Image classification data set "data" (GulagWinner01/Cacao_Classifier_Streamlit on GitHub). Class labels (3): danada, madura, verde.

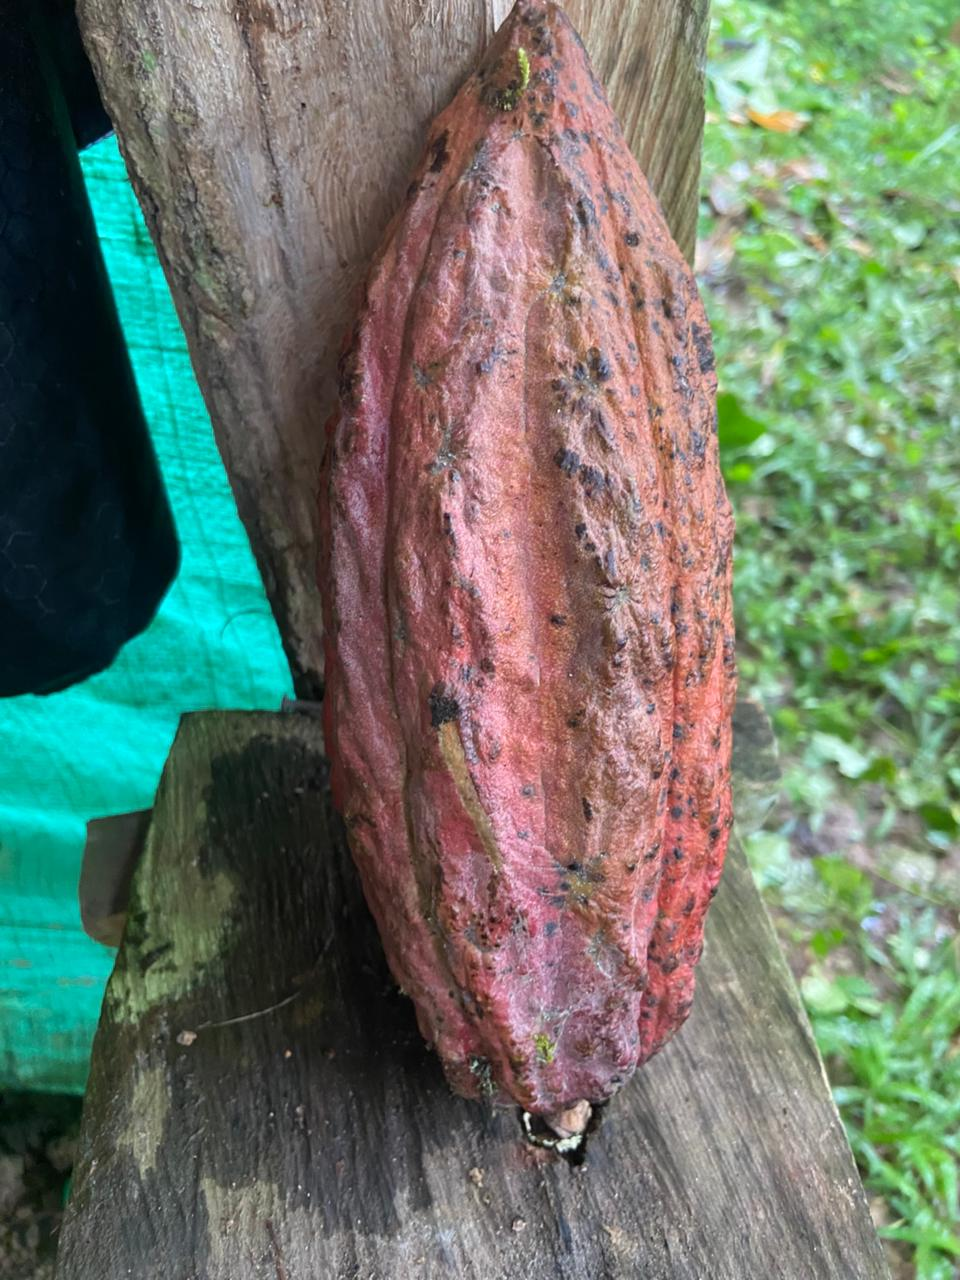
Label: madura

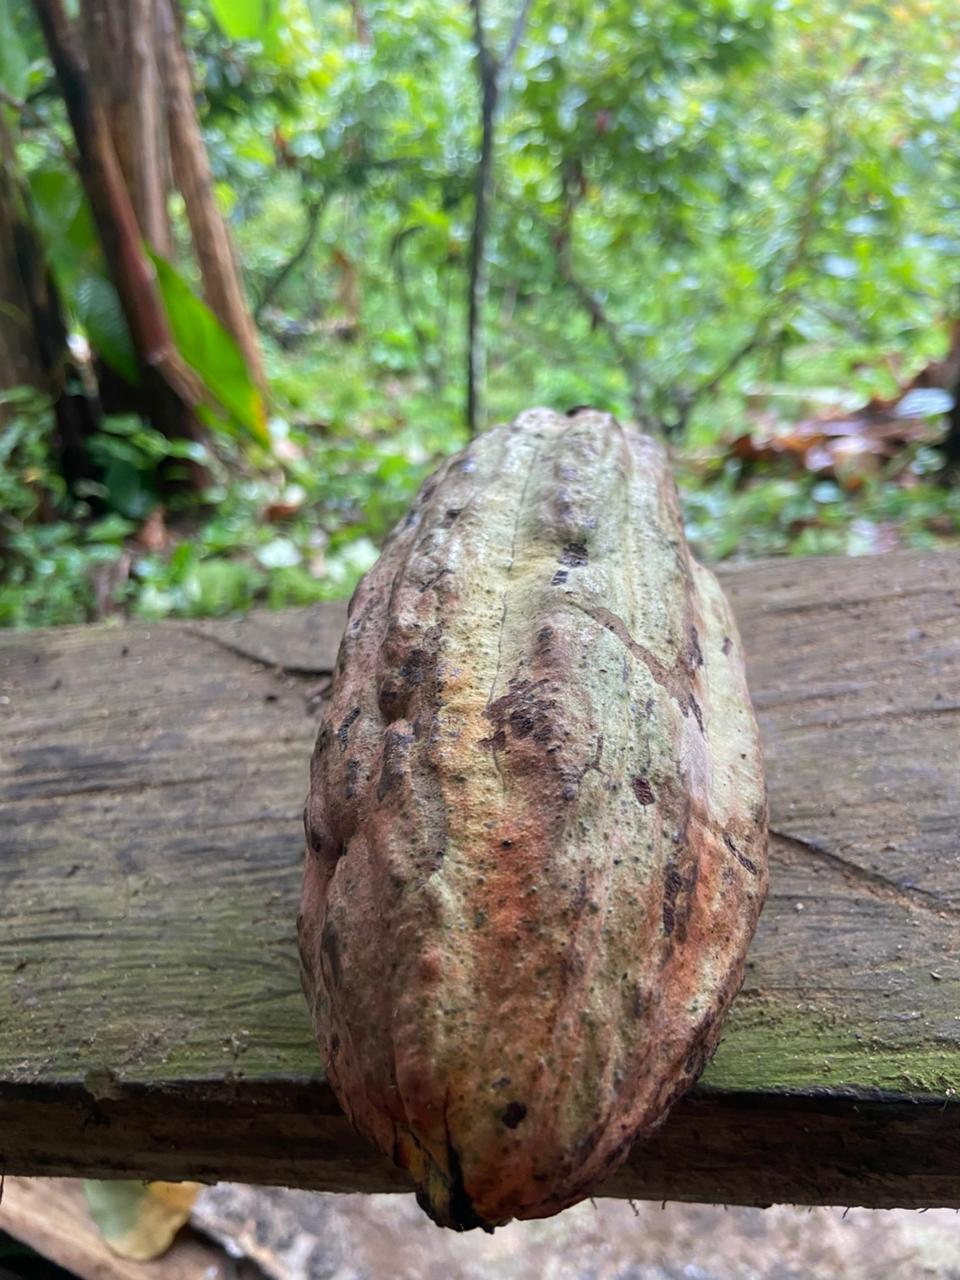
Label: verde

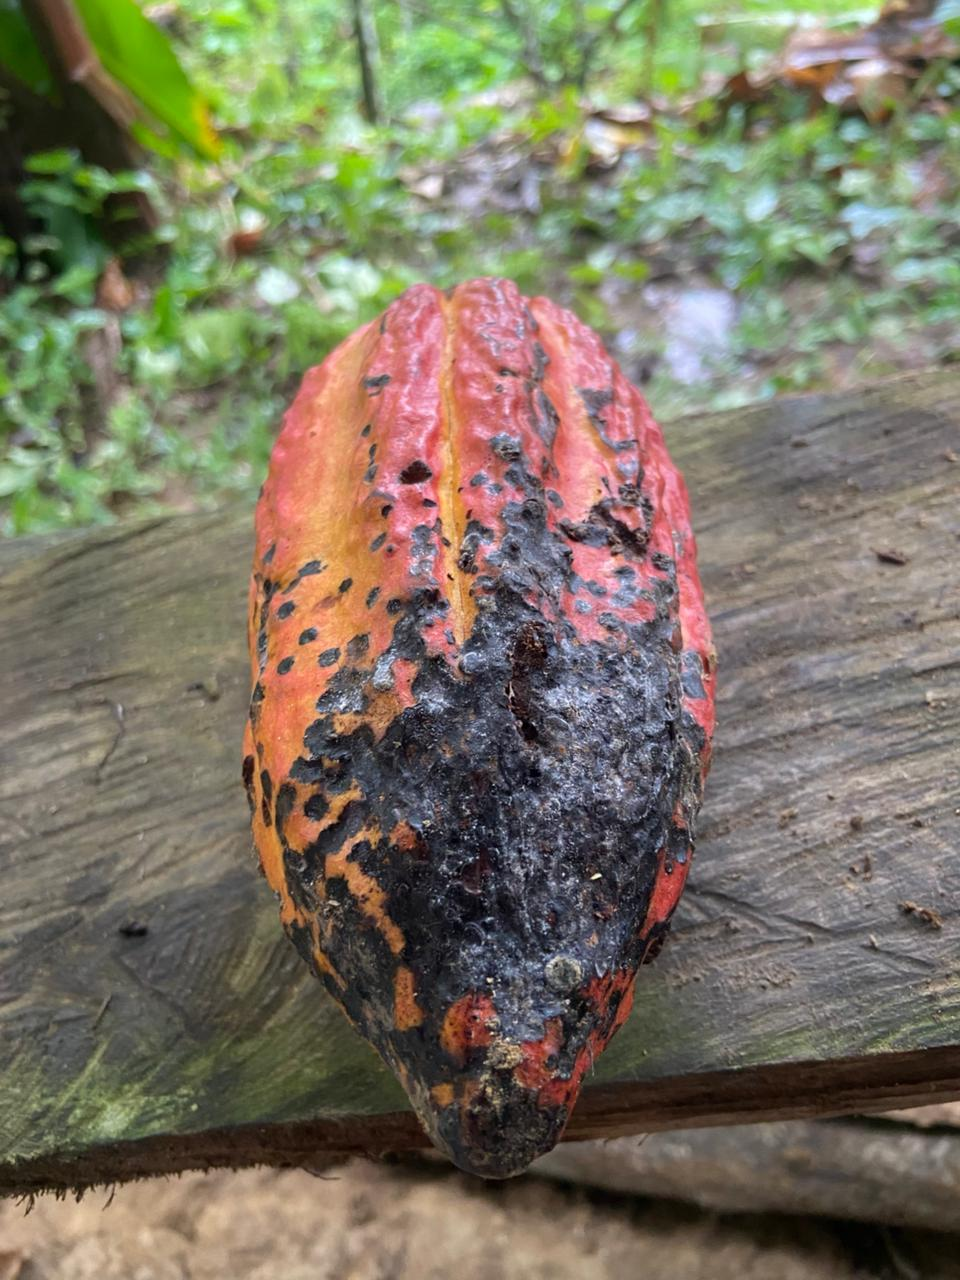
Label: danada

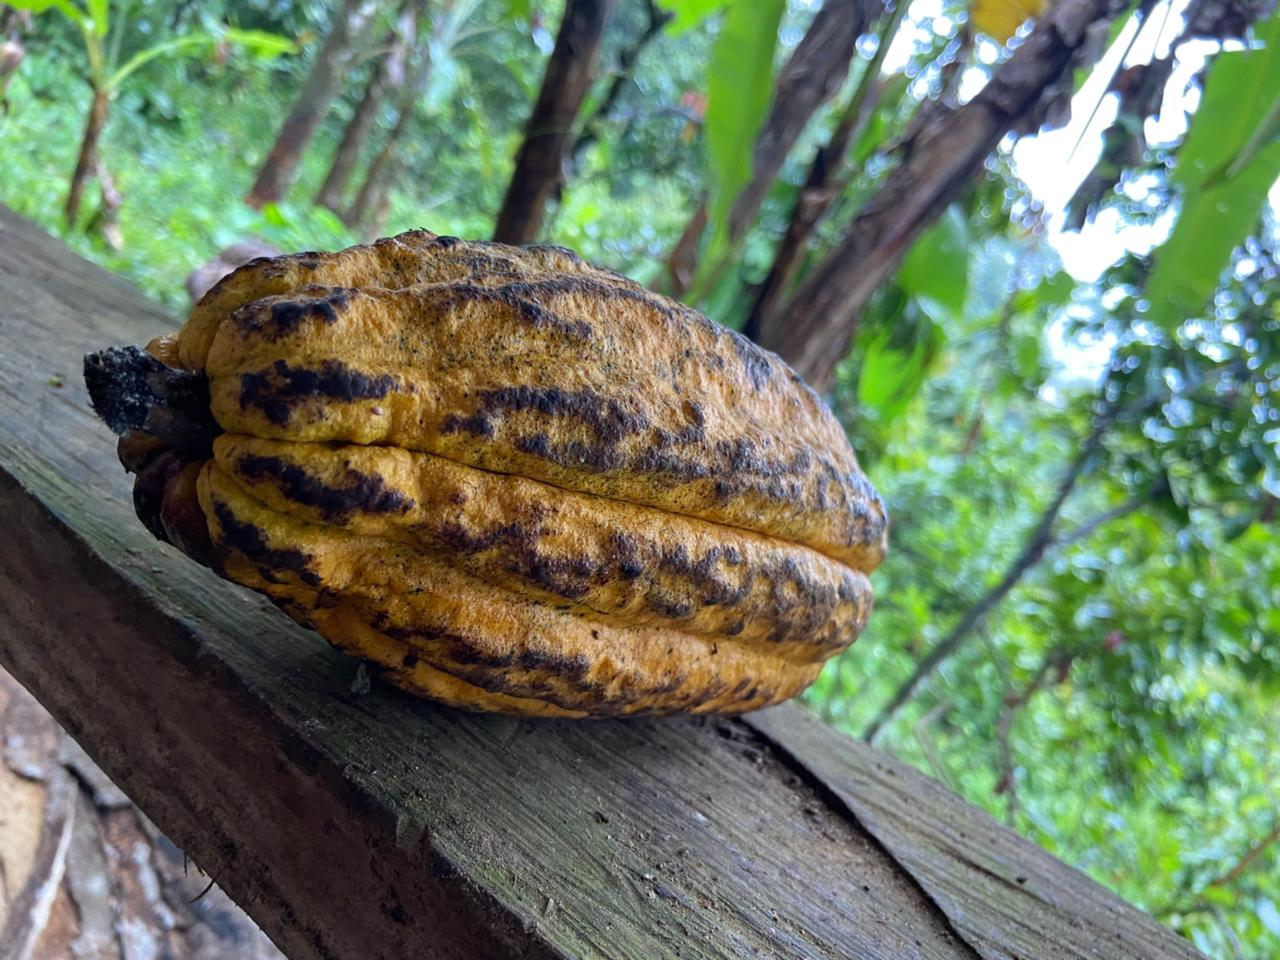
Label: madura

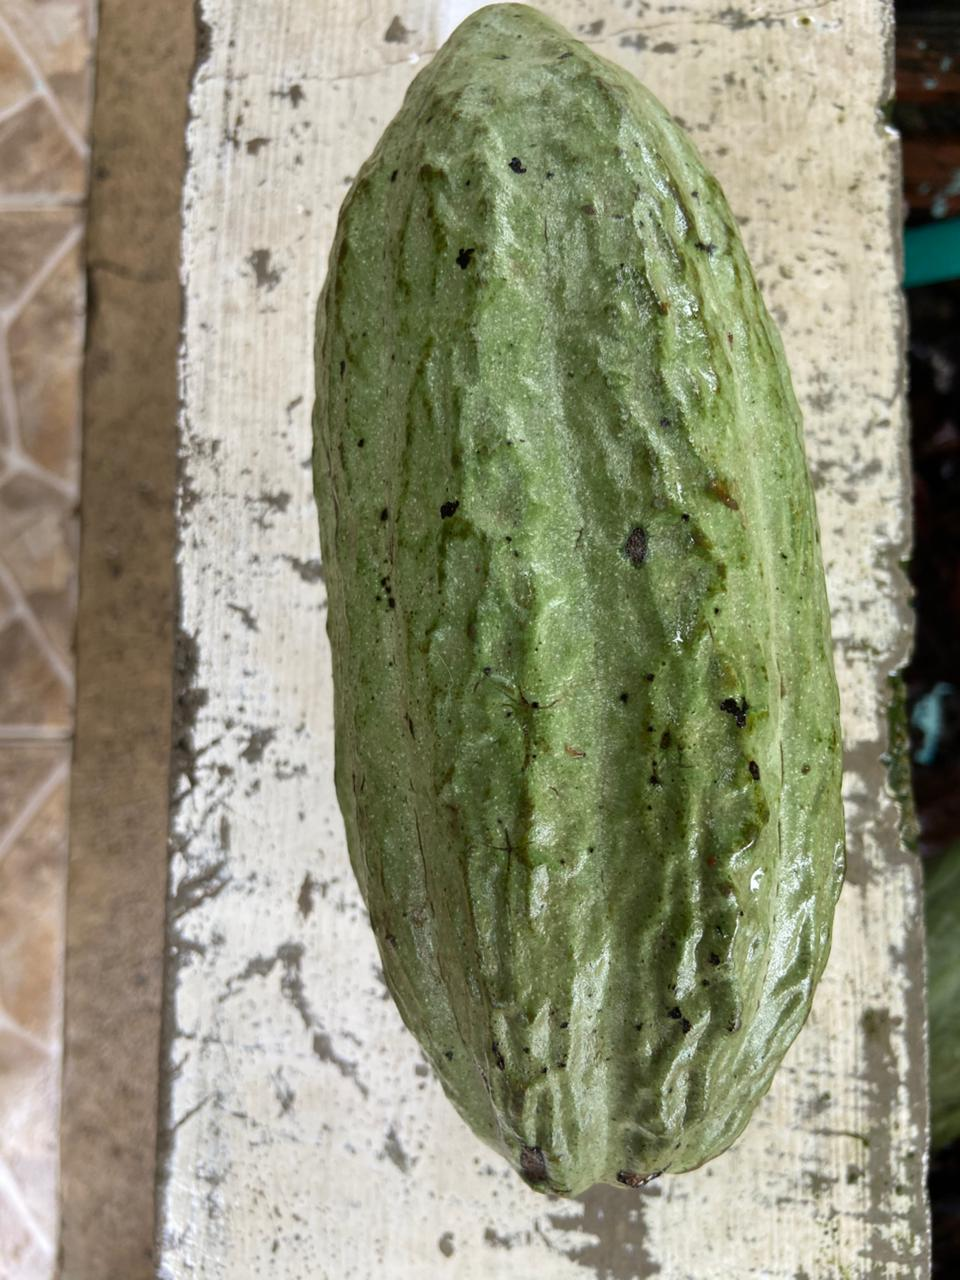
Label: verde

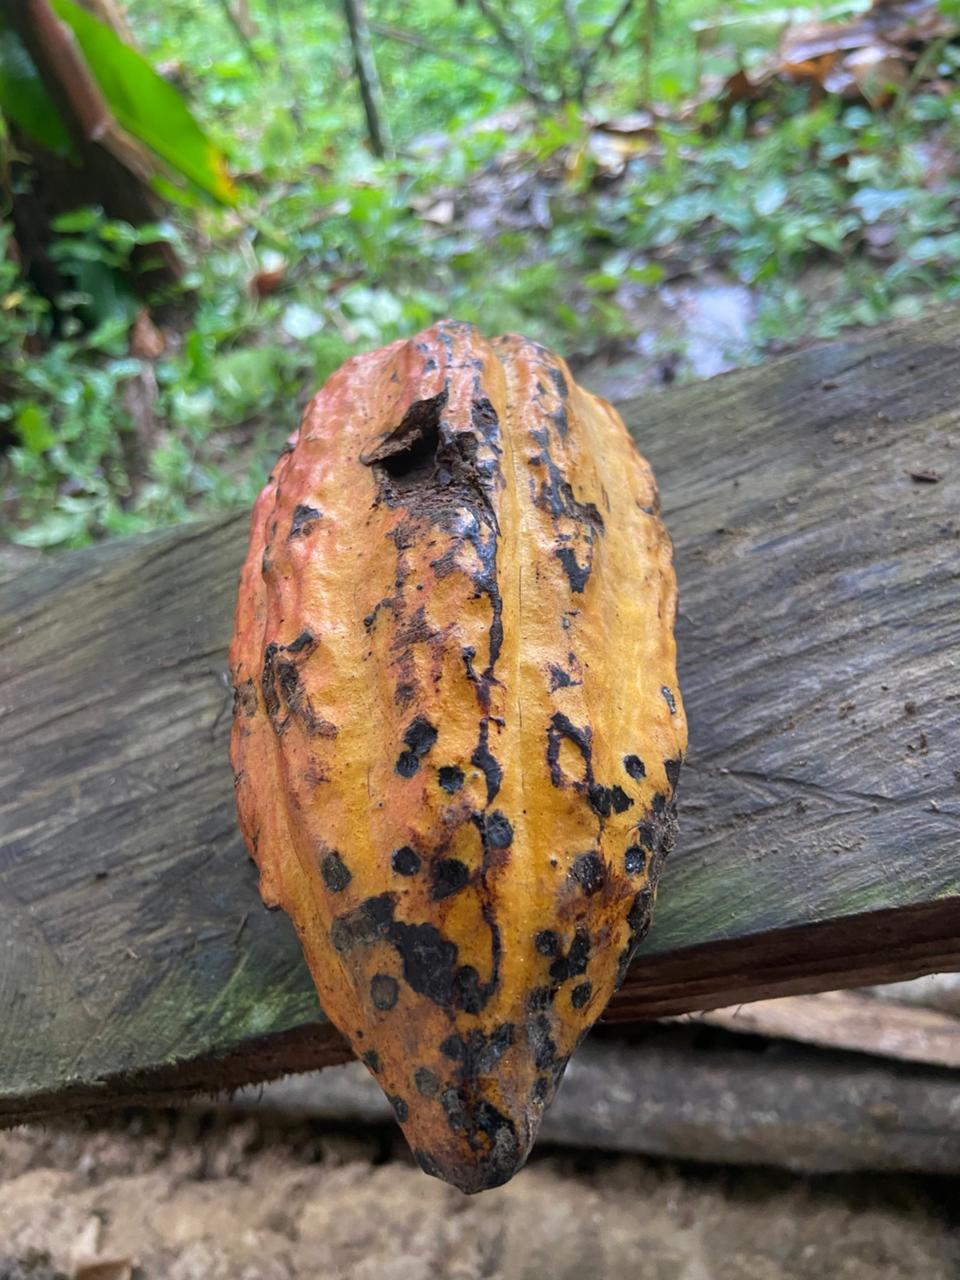
Label: danada
